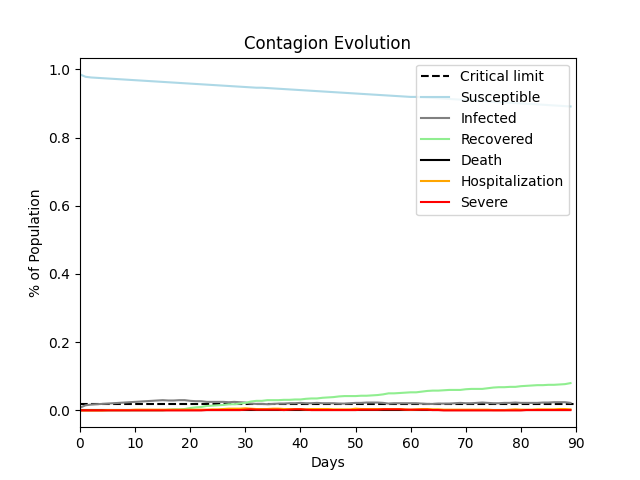

The table this chart was drawn from, first rows:
, Susceptible, Infected, Recovered, Death, Hospitalization, Severe
0, 0.985, 0.008, 0.0, 0.0, 0.0, 0.0
1, 0.978, 0.015, 0.0, 0.0, 0.0, 0.0
2, 0.976, 0.017, 0.0, 0.0, 0.0, 0.0
3, 0.975, 0.018, 0.0, 0.0, 0.0, 0.0
4, 0.974, 0.019, 0.0, 0.0, 0.0, 0.0
5, 0.973, 0.02, 0.0, 0.0, 0.001, 0.0
6, 0.972, 0.021, 0.0, 0.0, 0.001, 0.0
7, 0.971, 0.022, 0.0, 0.0, 0.001, 0.0
8, 0.97, 0.023, 0.0, 0.0, 0.001, 0.0
9, 0.969, 0.024, 0.0, 0.0, 0.001, 0.0
10, 0.968, 0.025, 0.0, 0.0, 0.002, 0.0
11, 0.967, 0.026, 0.0, 0.0, 0.002, 0.0
12, 0.966, 0.027, 0.0, 0.0, 0.002, 0.0
13, 0.965, 0.028, 0.0, 0.0, 0.002, 0.0
14, 0.964, 0.029, 0.0, 0.0, 0.002, 0.0
15, 0.963, 0.03, 0.0, 0.0, 0.002, 0.0
16, 0.962, 0.029, 0.002, 0.0, 0.002, 0.0
17, 0.961, 0.029, 0.003, 0.0, 0.002, 0.0
18, 0.96, 0.03, 0.003, 0.0, 0.002, 0.0
19, 0.959, 0.03, 0.004, 0.0, 0.002, 0.0
20, 0.958, 0.028, 0.007, 0.0, 0.002, 0.0
21, 0.957, 0.027, 0.009, 0.0, 0.002, 0.0
22, 0.956, 0.027, 0.01, 0.0, 0.002, 0.0
23, 0.955, 0.025, 0.013, 0.0, 0.002, 0.001
24, 0.954, 0.025, 0.014, 0.0, 0.003, 0.001
25, 0.953, 0.025, 0.015, 0.0, 0.003, 0.001
26, 0.952, 0.025, 0.016, 0.0, 0.004, 0.001
27, 0.951, 0.024, 0.018, 0.0, 0.005, 0.001
28, 0.95, 0.025, 0.018, 0.0, 0.005, 0.001
29, 0.949, 0.024, 0.02, 0.0, 0.005, 0.001
30, 0.948, 0.023, 0.022, 0.0, 0.006, 0.002
31, 0.947, 0.02, 0.026, 0.0, 0.005, 0.003
32, 0.946, 0.019, 0.028, 0.0, 0.004, 0.002
33, 0.946, 0.019, 0.028, 0.0, 0.004, 0.002
34, 0.945, 0.018, 0.03, 0.0, 0.004, 0.002
35, 0.944, 0.019, 0.03, 0.0, 0.005, 0.002
36, 0.943, 0.02, 0.03, 0.0, 0.005, 0.002
37, 0.942, 0.02, 0.031, 0.0, 0.004, 0.001
38, 0.941, 0.021, 0.031, 0.0, 0.004, 0.002
39, 0.94, 0.021, 0.032, 0.0, 0.004, 0.003
40, 0.939, 0.022, 0.032, 0.0, 0.004, 0.003
41, 0.938, 0.021, 0.034, 0.0, 0.003, 0.002
42, 0.937, 0.021, 0.035, 0.0, 0.004, 0.001
43, 0.936, 0.022, 0.035, 0.0, 0.004, 0.001
44, 0.935, 0.021, 0.037, 0.0, 0.004, 0.001
45, 0.934, 0.021, 0.038, 0.0, 0.004, 0.001
46, 0.933, 0.021, 0.039, 0.0, 0.003, 0.001
47, 0.932, 0.02, 0.041, 0.0, 0.003, 0.001
48, 0.931, 0.02, 0.042, 0.0, 0.003, 0.001
49, 0.93, 0.021, 0.042, 0.0, 0.003, 0.001
50, 0.929, 0.022, 0.042, 0.0, 0.005, 0.001
51, 0.928, 0.022, 0.043, 0.0, 0.004, 0.002
52, 0.927, 0.023, 0.043, 0.0, 0.004, 0.002
53, 0.926, 0.023, 0.044, 0.0, 0.004, 0.002
54, 0.925, 0.023, 0.045, 0.0, 0.004, 0.002
55, 0.924, 0.022, 0.047, 0.0, 0.004, 0.003
56, 0.923, 0.02, 0.05, 0.0, 0.004, 0.003
57, 0.922, 0.021, 0.05, 0.0, 0.004, 0.003
58, 0.921, 0.021, 0.051, 0.0, 0.004, 0.003
59, 0.92, 0.021, 0.052, 0.0, 0.003, 0.002
... 30 more rows
